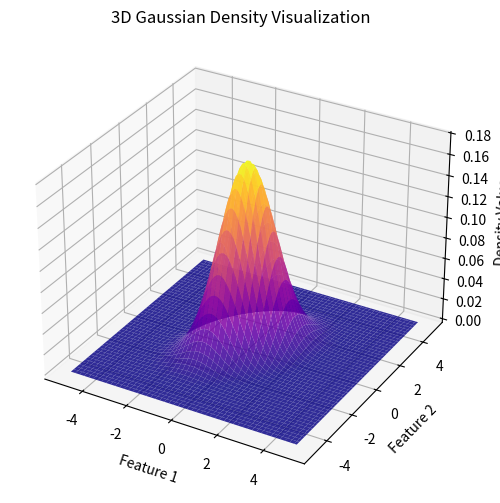
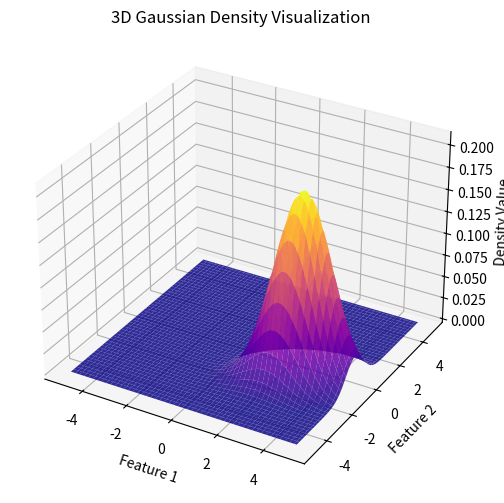
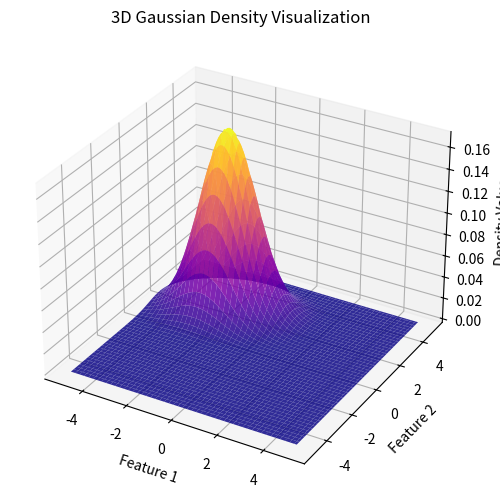

Write the Python code that produced these figures, in order.
# -*- coding: utf-8 -*-
"""GAUSSIAN (MULTIVARIATE).ipynb

Automatically generated by Colab.

Original file is located at
    https://colab.research.google.com/<link-removed>
"""

import numpy as np
import matplotlib.pyplot as plt
from mpl_toolkits.mplot3d import Axes3D

def compute_gaussian_density(points, mean_vec, cov_matrix):
    dimension = len(mean_vec)
    scaling_factor = 1 / (np.sqrt((2 * np.pi) ** dimension * np.linalg.det(cov_matrix)))

    deviation = points - mean_vec
    exponent_term = -0.5 * np.sum(deviation @ np.linalg.inv(cov_matrix) * deviation, axis=1)

    return scaling_factor * np.exp(exponent_term)

def visualize_gaussian_distribution(mean_vec, cov_matrix):
    x_vals = np.linspace(-5, 5, 100)
    y_vals = np.linspace(-5, 5, 100)
    X, Y = np.meshgrid(x_vals, y_vals)

    coord_pairs = np.vstack([X.ravel(), Y.ravel()]).T
    Z = compute_gaussian_density(coord_pairs, mean_vec, cov_matrix).reshape(X.shape)

    fig = plt.figure(figsize=(8, 6))
    ax = fig.add_subplot(111, projection='3d')

    ax.plot_surface(X, Y, Z, cmap='plasma', alpha=0.85)

    ax.set_xlabel('Feature 1')
    ax.set_ylabel('Feature 2')
    ax.set_zlabel('Density Value')
    ax.set_title('3D Gaussian Density Visualization')

    plt.show()

mean_A = np.array([0, 0])
cov_A = np.array([[0.8, 0.4], [0.4, 1.2]])

mean_B = np.array([3, -1])
cov_B = np.array([[1.1, 0.3], [0.3, 0.6]])

mean_C = np.array([-2, 2])
cov_C = np.array([[1.3, 0.2], [0.2, 0.7]])

visualize_gaussian_distribution(mean_A, cov_A)
visualize_gaussian_distribution(mean_B, cov_B)
visualize_gaussian_distribution(mean_C, cov_C)